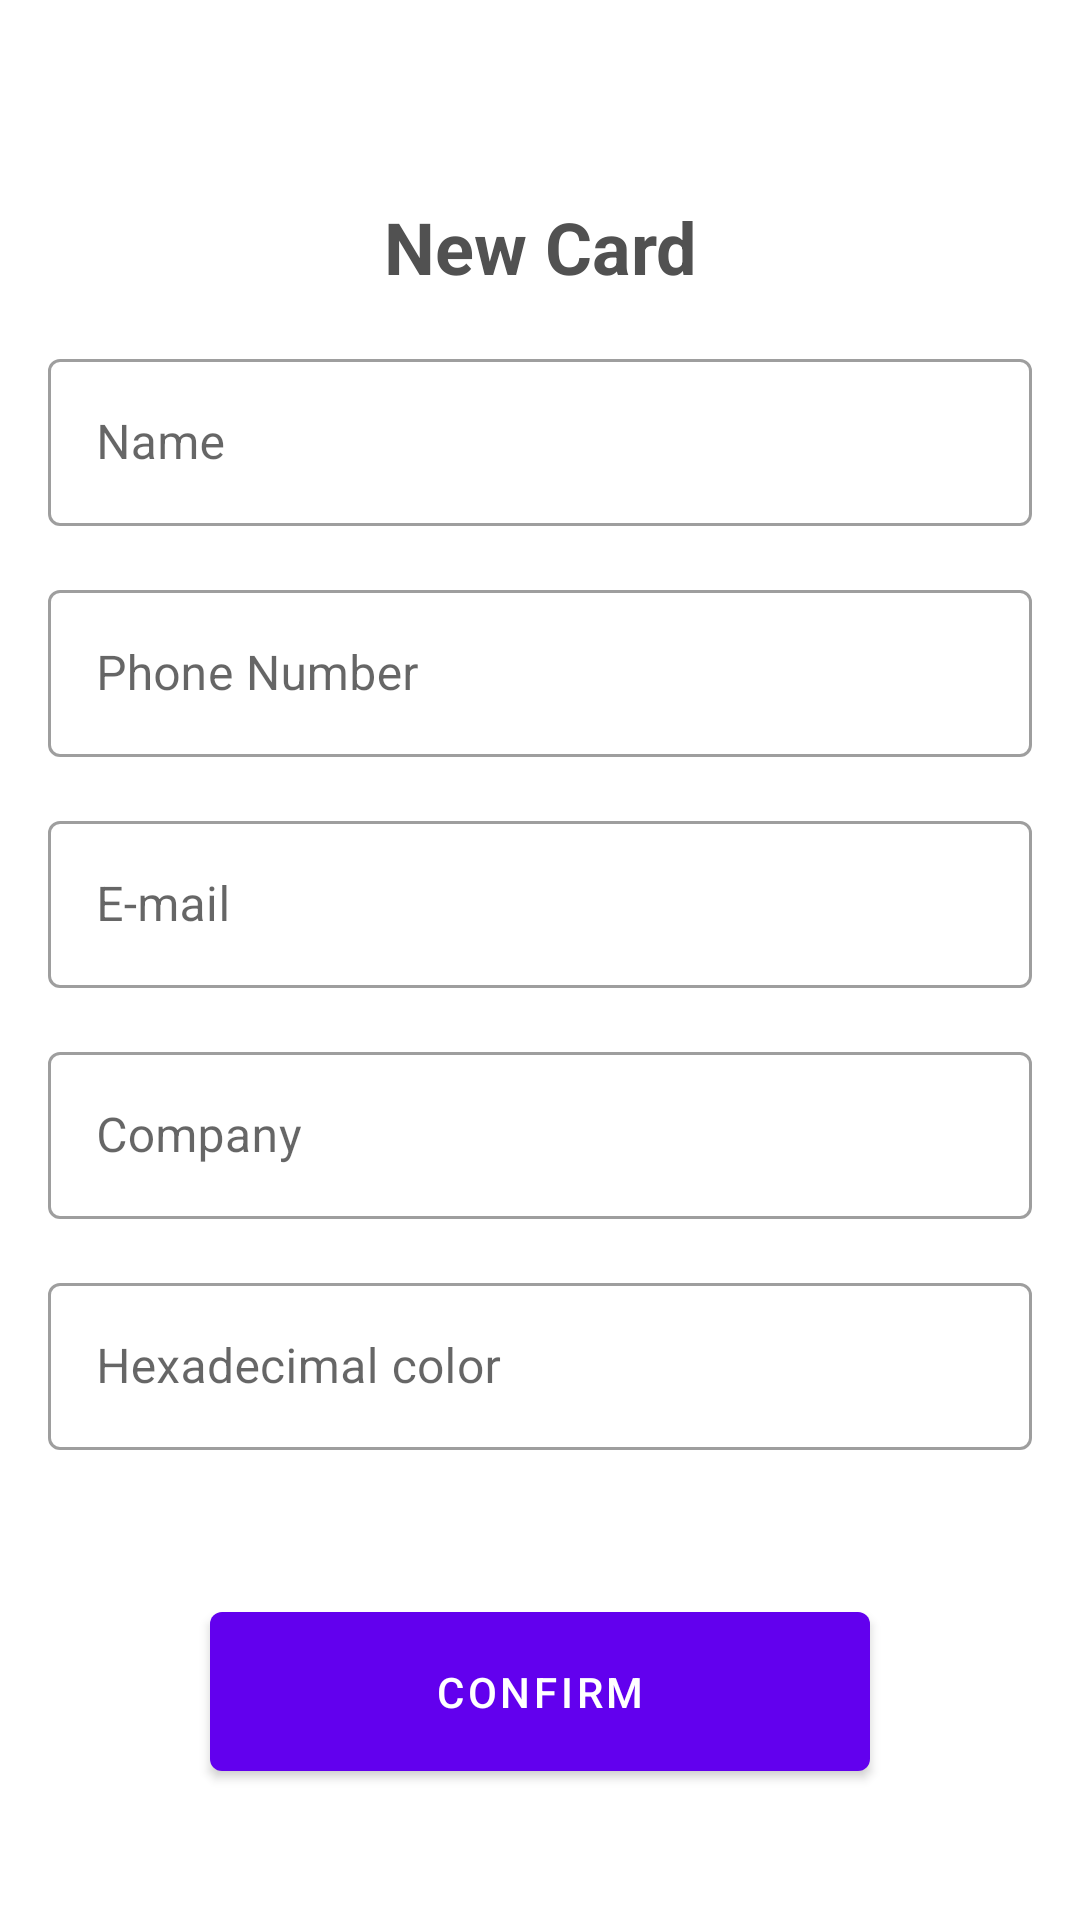

This screen was rendered from an Android layout file. Write that file and the resources it references.
<!-- AndroidManifest.xml: application theme Theme.BusinessCard -->
<!-- res/layout/activity_add_business_card.xml -->
<?xml version="1.0" encoding="utf-8"?>
<androidx.constraintlayout.widget.ConstraintLayout xmlns:android="http://schemas.android.com/apk/res/android"
    xmlns:app="http://schemas.android.com/apk/res-auto"
    xmlns:tools="http://schemas.android.com/tools"
    android:layout_width="match_parent"
    android:layout_height="match_parent"
    tools:context=".ui.AddBusinessCardActivity">

    <ImageButton
        android:id="@+id/buttonClose"
        android:layout_width="50dp"
        android:layout_height="50dp"
        android:background="?attr/actionBarItemBackground"
        android:contentDescription="@string/close_button"
        android:src="@drawable/ic_close"
        app:layout_constraintStart_toStartOf="parent"
        app:layout_constraintTop_toTopOf="parent"
        tools:ignore="RedundantDescriptionCheck" />

    <com.google.android.material.textview.MaterialTextView
        android:id="@+id/tv_title"
        style="@style/MainTheme"
        android:layout_width="wrap_content"
        android:layout_height="wrap_content"
        android:layout_margin="16dp"
        android:layout_marginTop="44dp"
        android:text="@string/label_new_card"
        android:textSize="24sp"
        android:textStyle="bold"
        app:layout_constraintEnd_toEndOf="parent"
        app:layout_constraintHorizontal_bias="0.501"
        app:layout_constraintStart_toStartOf="parent"
        app:layout_constraintTop_toBottomOf="@id/buttonClose" />

    <com.google.android.material.textfield.TextInputLayout
        android:id="@+id/til_name"
        style="@style/Widget.MaterialComponents.TextInputLayout.OutlinedBox"
        android:layout_width="0dp"
        android:layout_height="wrap_content"
        android:layout_margin="16dp"
        android:hint="@string/label_name"
        app:layout_constraintEnd_toEndOf="parent"
        app:layout_constraintStart_toStartOf="parent"
        app:layout_constraintTop_toBottomOf="@id/tv_title">

        <com.google.android.material.textfield.TextInputEditText
            android:layout_width="match_parent"
            android:layout_height="match_parent"

            android:inputType="text"
            tools:ignore="TextContrastCheck" />
    </com.google.android.material.textfield.TextInputLayout>

    <com.google.android.material.textfield.TextInputLayout
        android:id="@+id/til_phone"
        style="@style/Widget.MaterialComponents.TextInputLayout.OutlinedBox"
        android:layout_width="0dp"
        android:layout_height="wrap_content"
        android:layout_margin="16dp"
        android:hint="@string/label_phone"
        app:layout_constraintEnd_toEndOf="parent"
        app:layout_constraintStart_toStartOf="parent"
        app:layout_constraintTop_toBottomOf="@id/til_name">

        <com.google.android.material.textfield.TextInputEditText
            android:layout_width="match_parent"
            android:layout_height="match_parent"
            android:inputType="number"
            tools:ignore="TextContrastCheck" />
    </com.google.android.material.textfield.TextInputLayout>

    <com.google.android.material.textfield.TextInputLayout
        android:id="@+id/til_email"
        style="@style/Widget.MaterialComponents.TextInputLayout.OutlinedBox"
        android:layout_width="0dp"
        android:layout_height="wrap_content"
        android:layout_margin="16dp"
        android:hint="@string/label_email"
        app:layout_constraintEnd_toEndOf="parent"
        app:layout_constraintStart_toStartOf="parent"
        app:layout_constraintTop_toBottomOf="@id/til_phone">

        <com.google.android.material.textfield.TextInputEditText
            android:layout_width="match_parent"
            android:layout_height="match_parent"
            android:inputType="textEmailAddress"
            tools:ignore="TextContrastCheck" />
    </com.google.android.material.textfield.TextInputLayout>

    <com.google.android.material.textfield.TextInputLayout
        android:id="@+id/til_company"
        style="@style/Widget.MaterialComponents.TextInputLayout.OutlinedBox"
        android:layout_width="0dp"
        android:layout_height="wrap_content"
        android:layout_margin="16dp"
        android:hint="@string/label_company"
        app:layout_constraintEnd_toEndOf="parent"
        app:layout_constraintStart_toStartOf="parent"
        app:layout_constraintTop_toBottomOf="@id/til_email">

        <com.google.android.material.textfield.TextInputEditText
            android:layout_width="match_parent"
            android:layout_height="match_parent"
            android:inputType="text"
            tools:ignore="TextContrastCheck" />
    </com.google.android.material.textfield.TextInputLayout>

    <com.google.android.material.textfield.TextInputLayout
        android:id="@+id/til_color"
        style="@style/Widget.MaterialComponents.TextInputLayout.OutlinedBox"
        android:layout_width="0dp"
        android:layout_height="wrap_content"
        android:layout_margin="16dp"
        android:hint="@string/label_color"
        app:layout_constraintEnd_toEndOf="parent"
        app:layout_constraintStart_toStartOf="parent"
        app:layout_constraintTop_toBottomOf="@id/til_company">

        <com.google.android.material.textfield.TextInputEditText
            android:layout_width="match_parent"
            android:layout_height="match_parent"
            android:inputType="text"
            tools:ignore="TextContrastCheck" />
    </com.google.android.material.textfield.TextInputLayout>

    <com.google.android.material.button.MaterialButton
        android:id="@+id/buttonConfirm"
        android:layout_width="0dp"
        android:layout_height="65sp"
        android:layout_marginHorizontal="70sp"
        android:layout_marginTop="48dp"
        android:text="@string/label_confirm"
        app:layout_constraintEnd_toEndOf="parent"
        app:layout_constraintStart_toStartOf="parent"
        app:layout_constraintTop_toBottomOf="@+id/til_color" />
</androidx.constraintlayout.widget.ConstraintLayout>
<!-- resources referenced by this layout -->
<resources>
  <string name="close_button">Close Button</string>
  <string name="label_color">Hexadecimal color</string>
  <string name="label_company">Company</string>
  <string name="label_confirm">Confirm</string>
  <string name="label_email">E-mail</string>
  <string name="label_name">Name</string>
  <string name="label_new_card">New Card</string>
  <string name="label_phone">Phone Number</string>
  <style name="MainTheme" parent="titleColor">
          <item name="android:textColor">#515151</item>
      </style>
  <style name="Theme.BusinessCard" parent="Theme.MaterialComponents.DayNight.NoActionBar">
          
          <item name="colorPrimary">@color/purple_500</item>
          <item name="colorPrimaryVariant">@color/purple_700</item>
          <item name="colorOnPrimary">@color/white</item>
          
          <item name="colorSecondary">@color/teal_200</item>
          <item name="colorSecondaryVariant">@color/teal_700</item>
          <item name="colorOnSecondary">@color/white</item>
          
          <item name="android:statusBarColor" tools:targetApi="l">?attr/colorPrimaryVariant</item>
          
          <item name="android:windowBackground">#fff</item>
      </style>
  <style name="titleColor">
          <item name="android:textColor">#515151</item>
      </style>
  <!-- not gathered from this repository: default colours our renderer supplied (Android Studio template values) -->
  <color name="purple_500">#FF6200EE</color>
  <color name="purple_700">#FF3700B3</color>
  <color name="teal_200">#FF03DAC5</color>
  <color name="teal_700">#FF018786</color>
  <color name="white">#FFFFFFFF</color>
</resources>
